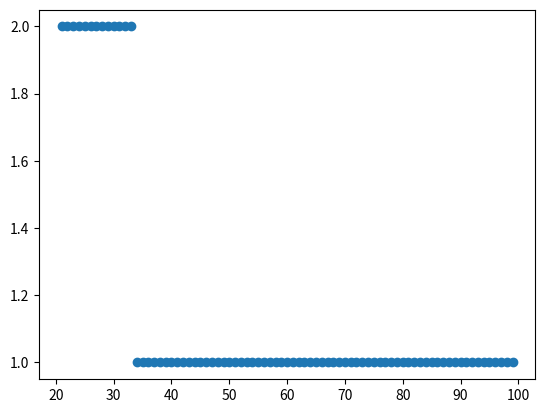

Reproduce this figure in Python.
# -*- coding: utf-8 -*-
"""
Created on Fri Oct 20 13:57:14 2017

[redacted]
"""

import numpy as np
import matplotlib.pyplot as plt

views = np.matrix([0.160,0.298,0.264,0.198,0.079])
replies = np.matrix([0.869,0.084,0.035,0.008,0.003])
sold = np.matrix([0.963,0.037])
vrprob = np.matrix([[0,1,2,3,4],[1,0,1,2,3],[2,1,0,1,2],[3,2,1,0,1],[4,3,2,1,0]])
sprob = np.matrix([[0,1],[1,0]])

result = []
x = []
y = []

for i in range(0,100):
    r= (1-i/100)/4
    if(r<(i/100)):
        vector = np.matrix([r,i/100,r,r,r]).transpose()
        y.append(np.argmin(vrprob*vector))
        x.append(i)
    
views_cost = views*vrprob
replies_cost = replies*vrprob
sold_cost = sold*sprob

plt.scatter(x,y)
plt.show()
#print(np.argmin(views_cost))
#print(np.argmin(replies_cost))
#print(np.argmin(sold_cost))

